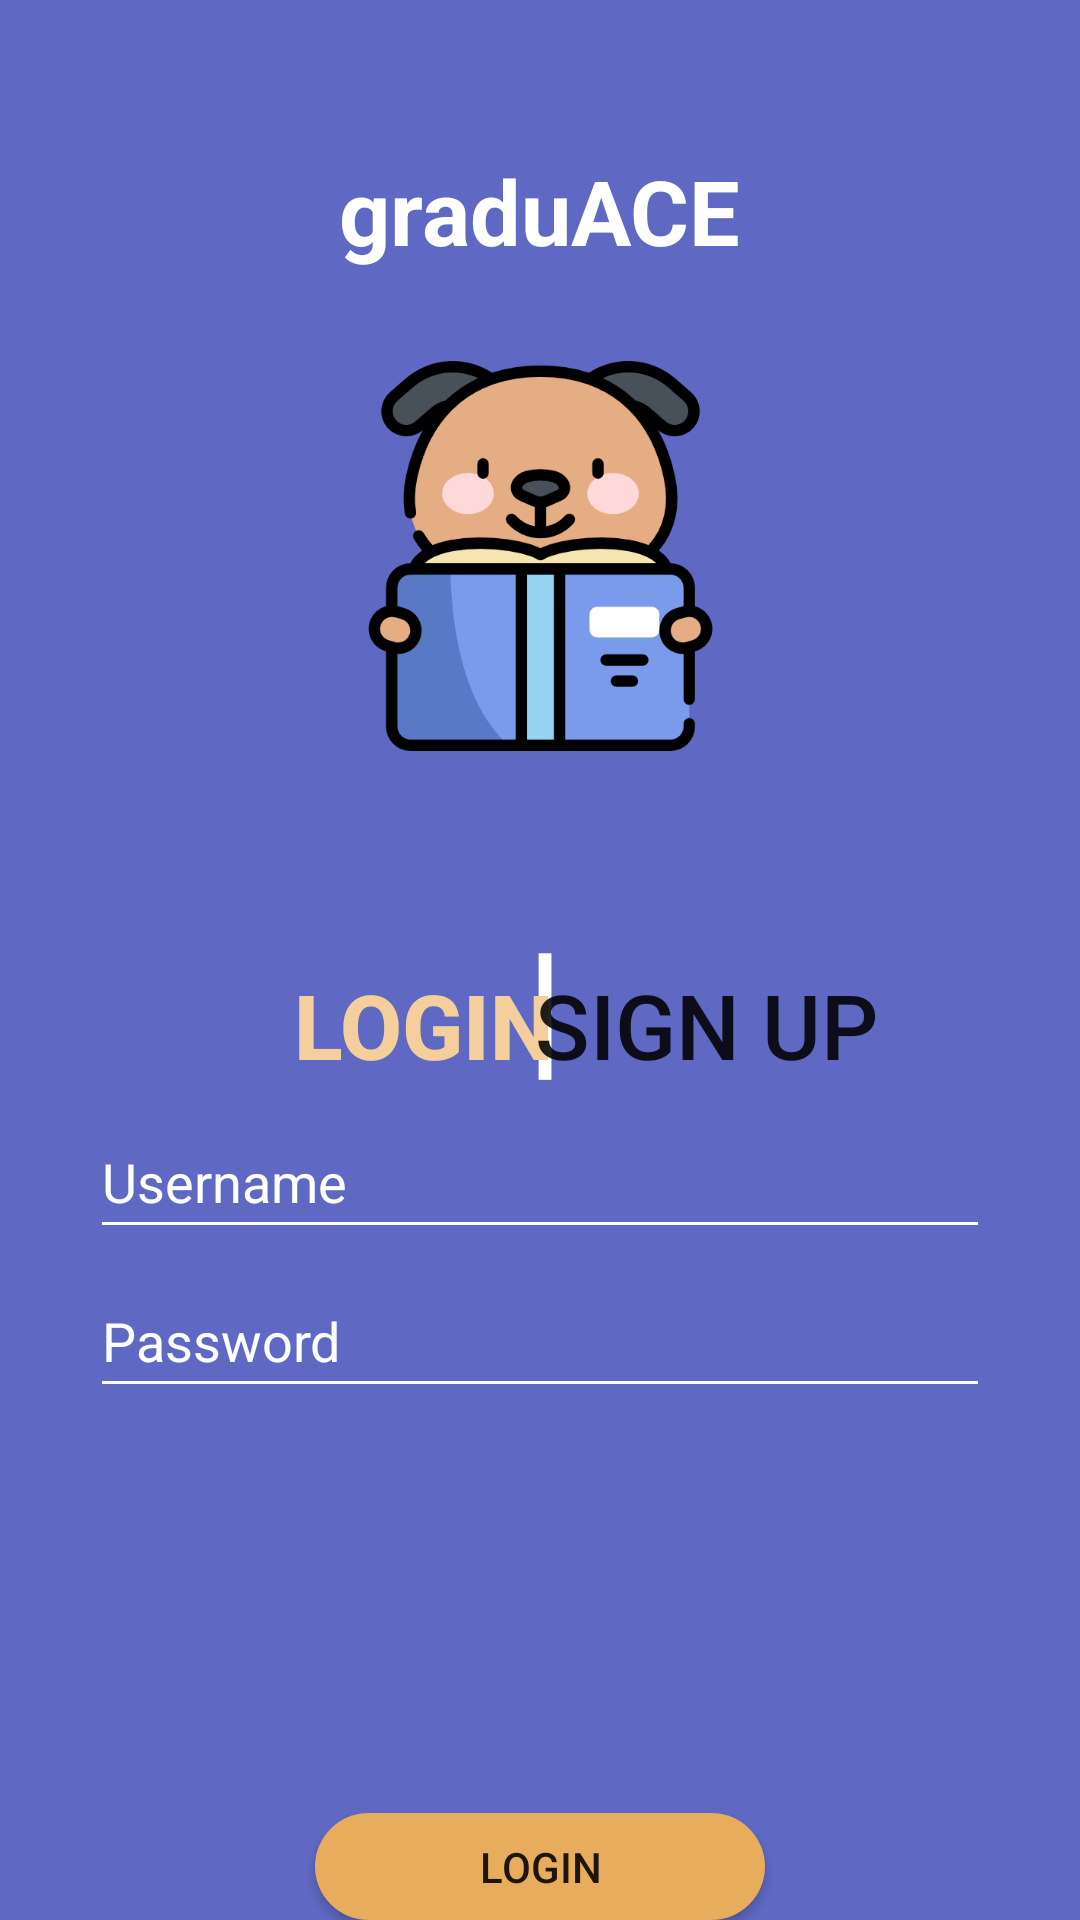

Write the Android layout XML for this screen, with the resource values it uses.
<!-- AndroidManifest.xml: application theme Theme.UNSWGamifiedLearningApp -->
<!-- res/layout/activity_login.xml -->
<?xml version="1.0" encoding="utf-8"?>
<androidx.appcompat.widget.LinearLayoutCompat
    xmlns:android="http://schemas.android.com/apk/res/android"
    xmlns:app="http://schemas.android.com/apk/res-auto"
    xmlns:tools="http://schemas.android.com/tools"
    android:layout_width="match_parent"
    android:layout_height="match_parent"
    android:background="#5F68C3">

    <LinearLayout
        android:layout_width="match_parent"
        android:layout_height="match_parent"
        android:layout_marginTop="50sp"
        android:background="#5F68C3"
        android:gravity="center_horizontal"
        android:orientation="vertical"
        tools:context=".RegisterActivity">

        <TextView
            android:layout_width="wrap_content"
            android:layout_height="wrap_content"
            android:text="graduACE"
            android:textColor="@color/white"
            android:textSize="30sp"
            android:textStyle="bold" />

        <ImageView
            android:layout_width="wrap_content"
            android:layout_height="130dp"
            android:layout_marginTop="30sp"
            android:src="@drawable/dog_logo" />

        <LinearLayout
            android:layout_width="wrap_content"
            android:layout_height="wrap_content"
            android:layout_marginTop="50sp">

            <Button
                android:id="@+id/btnLoginSelect"
                android:layout_width="wrap_content"
                android:layout_height="wrap_content"
                android:layout_marginLeft="30sp"
                android:layout_marginBottom="20sp"
                android:background="#00FFFFFF"
                android:text="Login"
                android:textColor="#F4CF9C"
                android:textSize="30sp"
                android:textStyle="bold" />

            <TextView
                android:id="@+id/line"
                android:layout_width="wrap_content"
                android:layout_height="wrap_content"
                android:layout_marginLeft="-10sp"
                android:textColor="@color/white"
                android:textStyle="bold"
                android:text="|"
                android:textSize="50sp" />

            <Button
                android:id="@+id/btnRegisterSelect"
                android:layout_width="wrap_content"
                android:layout_height="wrap_content"
                android:layout_marginLeft="-10sp"
                android:background="#00FFFFFF"
                android:onClick="goToRegister"
                android:text="Sign Up"
                android:textSize="30sp" />

        </LinearLayout>


        <com.google.android.material.textfield.TextInputEditText
            android:layout_marginLeft="30sp"
            android:layout_marginRight="30sp"
            android:backgroundTint="#FFFFFF"
            android:textColorHint="#FFFFFF"
            android:id="@+id/etUsername"
            android:layout_width="match_parent"
            android:layout_height="wrap_content"
            android:ems="10"
            android:hint="Username"
            android:inputType="textPersonName"
            android:minHeight="48dp"
            android:drawableEnd="@drawable/ic_user"/>

        <com.google.android.material.textfield.TextInputEditText
            android:layout_marginLeft="30sp"
            android:layout_marginRight="30sp"
            android:backgroundTint="#FFFFFF"
            android:textColorHint="#FFFFFF"
            android:id="@+id/etPassword"
            android:layout_width="match_parent"
            android:layout_height="wrap_content"
            android:layout_marginTop="5sp"
            android:ems="10"
            android:hint="Password"
            android:inputType="textPassword"
            android:minHeight="48dp"
            android:drawableEnd="@drawable/ic_password"/>

        <Button
            android:id="@+id/btnRegister"
            android:layout_width="150dp"
            android:layout_height="wrap_content"
            android:layout_marginLeft="20sp"
            android:layout_marginTop="135sp"
            android:layout_marginRight="20sp"
            android:background="@drawable/btn_round_corner"
            android:text="Login" />
    </LinearLayout>
</androidx.appcompat.widget.LinearLayoutCompat>
<!-- resources referenced by this layout -->
<resources>
  <color name="white">#FFFFFFFF</color>
  <!-- drawable btn_round_corner (drawable) -->
  <?xml version="1.0" encoding="utf-8"?>
  <shape xmlns:tools="http://schemas.android.com/tools"
      xmlns:android="http://schemas.android.com/apk/res/android"
      tools:ignore="ExtraText"
      android:shape="rectangle">
  
      <solid android:color="#E7AD5D"/>
  
      <corners
          android:bottomLeftRadius="25dp"
          android:bottomRightRadius="25dp"
          android:topLeftRadius="25dp"
          android:topRightRadius="25dp"/>
  
  </shape>
  <!-- drawable dog_logo: png bitmap (drawable, 29100 bytes) -->
  <style name="Theme.UNSWGamifiedLearningApp" parent="Theme.MaterialComponents.DayNight.DarkActionBar">
          
          <item name="colorPrimary">@color/purple_500</item>
          <item name="colorPrimaryVariant">@color/purple_700</item>
          <item name="colorOnPrimary">@color/white</item>
          
          <item name="colorSecondary">#5F68C3</item>
          <item name="colorSecondaryVariant">@color/teal_700</item>
          <item name="colorOnSecondary">@color/black</item>
          
          <item name="android:statusBarColor" tools:targetApi="l">?attr/colorPrimaryVariant</item>
          
          <item name="windowActionBar">false</item>
          <item name="windowNoTitle">true</item>
          <item name="android:windowFullscreen">true</item>
      </style>
  <color name="purple_500">#E7AD5D</color>
  <color name="purple_700">#FF3700B3</color>
  <color name="teal_700">#FF018786</color>
  <color name="black">#FF000000</color>
</resources>
